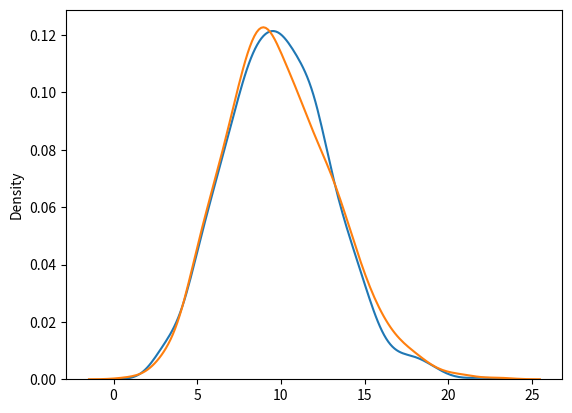

The matplotlib source for this figure:
from numpy import random
import matplotlib.pyplot as plt
import seaborn as sns

sns.distplot(random.binomial(n=1000, p=0.01, size=1000), hist=False, label='binomial')
sns.distplot(random.poisson(lam=10, size=1000), hist=False, label='poisson')

plt.show()